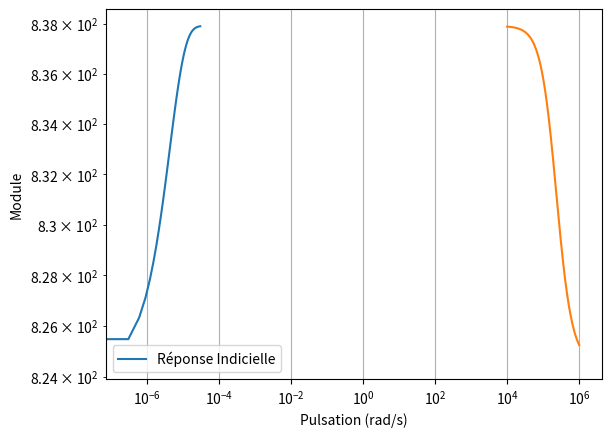
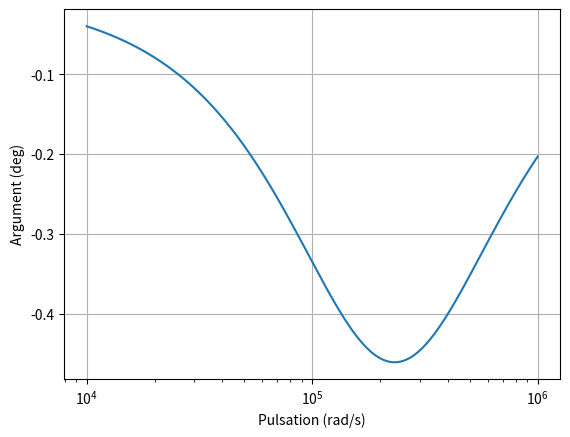

These figures' Python source, in order:
import numpy as np
import scipy.signal as sig
import matplotlib.pyplot as plt


R2 = 4700
R3 = 470 
R4 = 1000 # 1kOhm
C5 = 10e-9

print(R4*(R2+R3) / (R2+R3+R4))

b = [R2*R3*R4*C5, R4*(R2+R3)]
a = [R3*(R2+R4)*C5,R2+R3+R4]

def main():
    print ("coucou")
    H_1 = sig.lti(b, a)

    print (H_1)
    [t_ind, r_ind] = H_1.step()

    plt.plot(t_ind, r_ind, label="Réponse Indicielle")
    plt.xlabel("Temps (s)")
    plt.legend()
    plt.show()

    [w, r_w] = H_1.freqresp()
    module = np.abs(r_w)
    argument = 180*np.angle(r_w)/np.pi

    plt.loglog(w, module)
    plt.grid()
    plt.ylabel("Module")
    plt.xlabel("Pulsation (rad/s)")


    plt.figure()
    plt.semilogx(w,argument)
    plt.grid()
    plt.ylabel("Argument (deg)")
    plt.xlabel("Pulsation (rad/s)")
    plt.show()
    # plt.figure(1)
    # plt.title("tables from msx replay software")
    # signal_part1 = np.fromiter(tab1, "Int8")
    # signal_part2 = np.fromiter(tab2, "Int8")
    # signal_part3 = np.fromiter(tab3, "Int8")
    # sample_signal = sample
    # comp_part1 = np.exp2(-((15-signal_part1)/2))
    # comp_part2 = np.exp2(-((15-signal_part2)/2))
    # comp_part3 = np.exp2(-((15-signal_part3)/2))
    # signal  = comp_part1 + comp_part2 + comp_part3 # signal_part1 + signal_part2 + signal_part3
    # plt.plot(signal)
    # plt.show()

if __name__ == '__main__':
    main()

